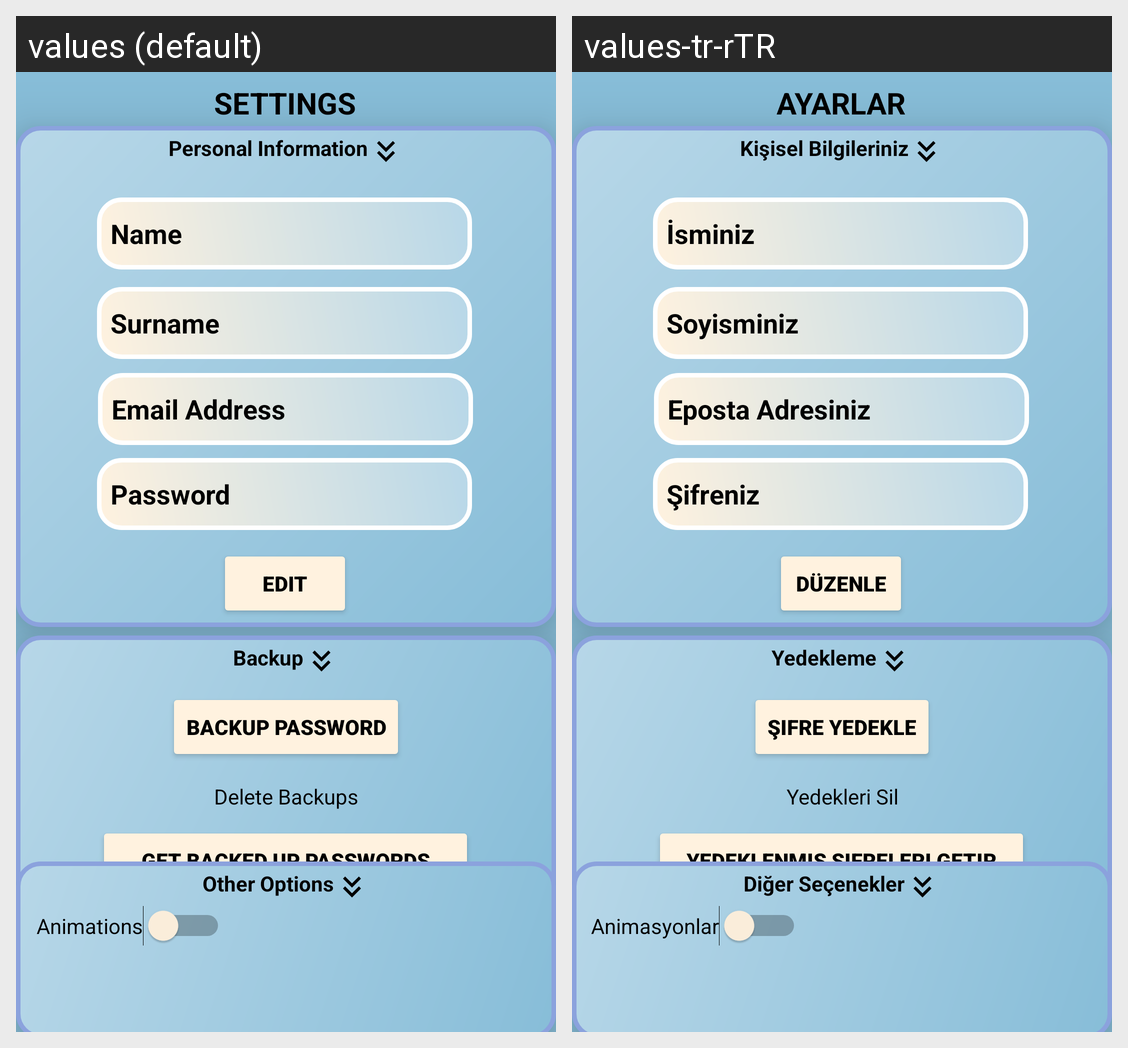

Here is an Android app screen in its default locale and in the app's own translations. Write out the translated-string differences for the strings that appear on this screen.
Android screen res/layout/activity_ayarlar.xml rendered under 2 locales, left to right: values (default), values-tr-rTR. Device: Nexus 5 (rendered at 1080×1920; each locale shown at half size, 540×960, under a caption strip naming it); theme Theme.Mind.
Strings drawn on this screen, with the default value and each locale's value (text and hints the layout hard-codes, and strings that could not be matched under every locale, appear in the picture but are not listed):

ayarlar_etSoyisim_en
  values: Surname
  values-tr-rTR: Soyisminiz

ayarlar_etMail_en
  values: Email Address
  values-tr-rTR: Eposta Adresiniz

ayarlar_etSifre_en
  values: Password
  values-tr-rTR: Şifreniz

ayarlar_txt_kisisel_bilgileriniz_en
  values: Personal Information
  values-tr-rTR: Kişisel Bilgileriniz

ayarlar_buton_duzenle_en
  values: Edit
  values-tr-rTR: Düzenle

ayarlar_buton_yedekle_en
  values: Backup Password
  values-tr-rTR: Şifre Yedekle

ayarlar_buton_sil_en
  values: Delete Backups
  values-tr-rTR: Yedekleri Sil

ayarlar_buton_yedek_getir_en
  values: Get Backed Up Passwords
  values-tr-rTR: Yedeklenmiş Şifreleri Getir

ayarlar_txt_yedekle_en
  values: Backup
  values-tr-rTR: Yedekleme

ayarlar_baslik_en
  values: SETTINGS
  values-tr-rTR: AYARLAR

ayarlar_diger_baslik_en
  values: Other Options
  values-tr-rTR: Diğer Seçenekler

ayarlar_animasyon_ayar_sw_en
  values: Animations
  values-tr-rTR: Animasyonlar
